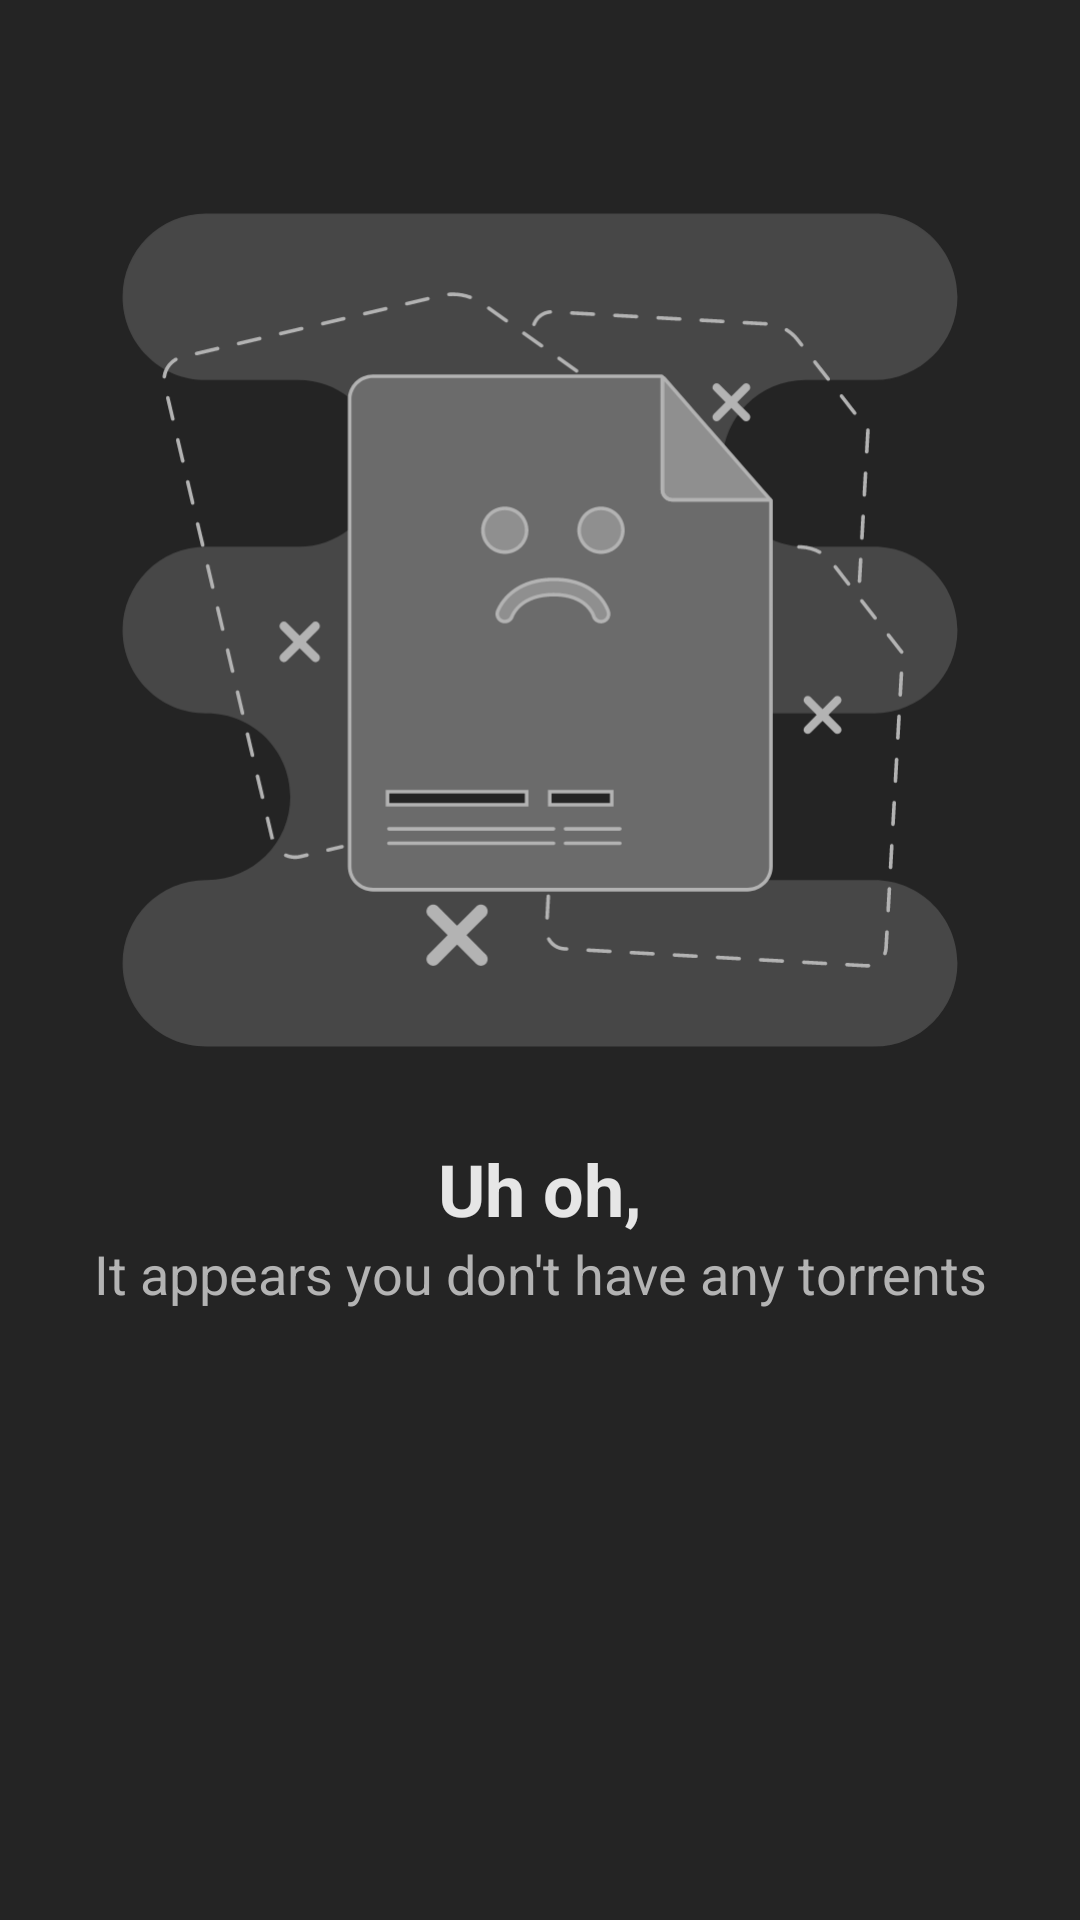

Produce the Android XML layout that renders to this screen, including the resource entries it uses.
<!-- AndroidManifest.xml: application theme AppTheme -->
<!-- res/layout/error_no_torrents.xml -->
<?xml version="1.0" encoding="utf-8"?>
<LinearLayout
    xmlns:android="http://schemas.android.com/apk/res/android"
    android:layout_width="match_parent"
    android:layout_height="match_parent"
    android:orientation="vertical"
    android:gravity="center_horizontal"
    android:background="@color/background_secondary"
    android:paddingTop="60dp">

    <ImageView
        android:layout_width="300dp"
        android:layout_height="wrap_content"
        android:src="@drawable/background_error_no_torrents"
        android:adjustViewBounds="true" />

    <TextView
        android:layout_width="match_parent"
        android:layout_height="wrap_content"
        android:id="@+id/title"
        android:textStyle="bold"
        android:textSize="24sp"
        android:textAlignment="center"
        android:text="Uh oh,"
        android:layout_marginTop="20dp" />

    <TextView
        android:layout_width="match_parent"
        android:layout_height="wrap_content"
        android:id="@+id/status"
        android:textColor="@color/text_secondary"
        android:textAlignment="center"
        android:textSize="18sp"
        android:text="It appears you don't have any torrents" />

</LinearLayout>
<!-- resources referenced by this layout -->
<resources>
  <color name="background_secondary">#242424</color>
  <color name="text_secondary">#b3b3b3</color>
  <!-- drawable background_error_no_torrents: vector/xml drawable (drawable, 18458 chars, omitted) -->
  <style name="AppTheme" parent="Theme.MaterialComponents.DayNight.NoActionBar">
          <item name="colorPrimary">@color/primary</item>
          <item name="colorPrimaryDark">@color/background</item>
          <item name="colorAccent">@color/secondary</item>
  
          <item name="android:windowSplashScreenAnimatedIcon" tools:ignore="NewApi">@android:color/transparent</item>
  
          <item name="android:statusBarColor" tools:targetApi="lollipop">@android:color/transparent</item>
          <item name="android:navigationBarColor" tools:targetApi="lollipop">@color/background_secondary</item>
  
          <item name="colorControlHighlight">@color/select_color</item>
  
          <item name="android:windowBackground">@color/background</item>
  
          <item name="android:textColor">@color/text_primary</item>
          <item name="android:textColorSecondary">@color/text_secondary</item>
          <item name="colorControlNormal">@color/white</item>
          <item name="colorControlActivated">@color/primary</item>
  
          <item name="android:overScrollMode">never</item>
          <item name="android:scrollbars">none</item>
      </style>
  <color name="primary">#994ce0</color>
  <color name="background">#141414</color>
  <color name="secondary">#6b339e</color>
  <color name="select_color">#40ffffff</color>
  <color name="text_primary">#e6e6e6</color>
  <color name="white">#efefef</color>
</resources>
